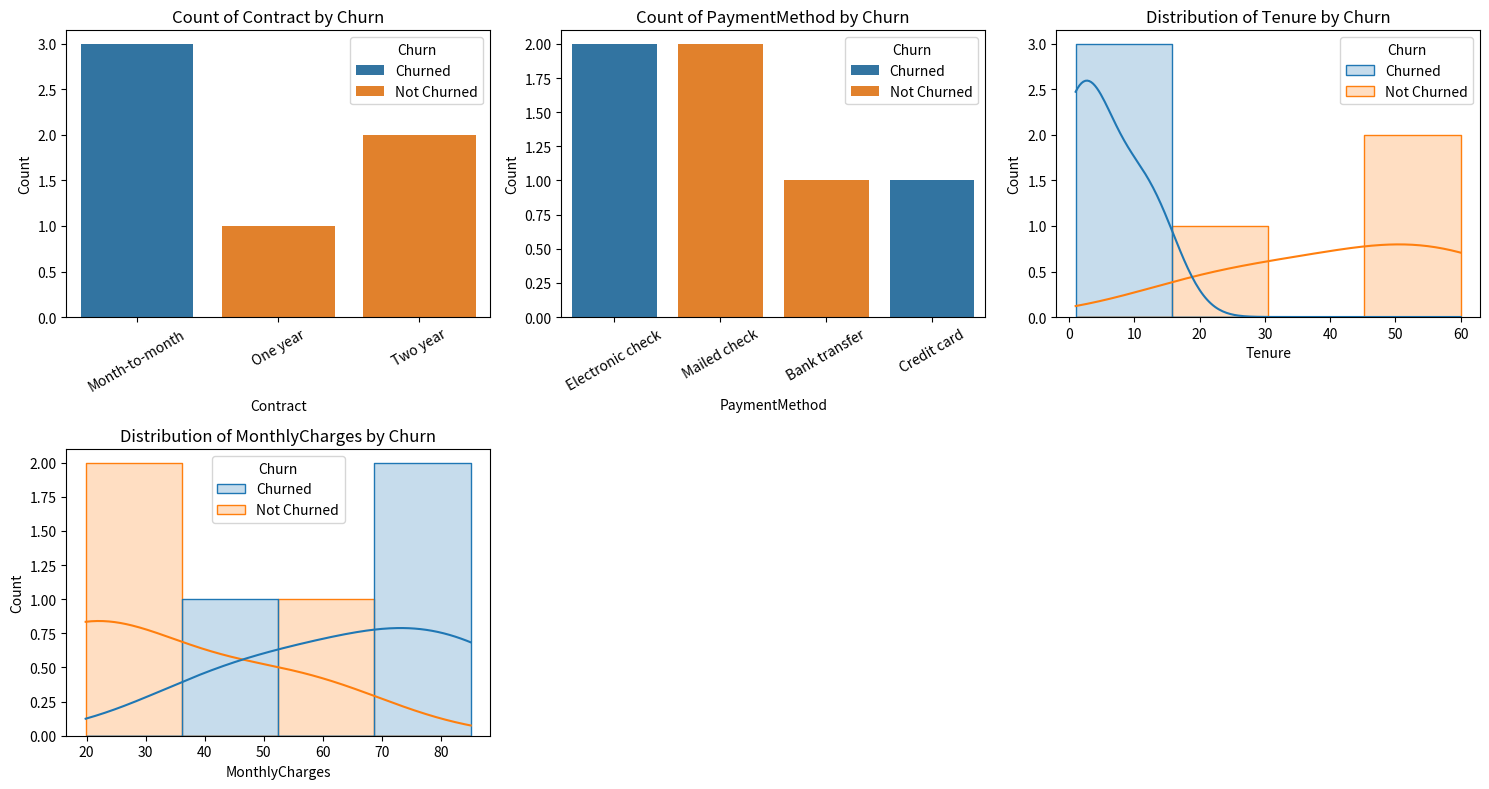

Reproduce this figure in Python.
import math
from typing import List, Optional
import pandas as pd
import matplotlib.pyplot as plt
import seaborn as sns

def plot_histogram(
    df: pd.DataFrame, 
    explanatory: str, 
    target: str, 
    ax: plt.Axes, 
    target_labels: Optional[dict] = None
):
    """
    Plots the distribution/count of a single explanatory feature split by a binary target onto a given Axes.
    """
    data = df.copy()
    if target_labels:
        data[target] = data[target].map(target_labels).fillna(data[target])
    
    # Automatically switch between histogram (numeric) and count plot (categorical)
    if pd.api.types.is_numeric_dtype(data[explanatory]):
        sns.histplot(
            data=data, 
            x=explanatory, 
            hue=target, 
            kde=True, 
            element="step", 
            ax=ax
        )
        ax.set_title(f"Distribution of {explanatory} by {target}")
    else:
        sns.countplot(
            data=data, 
            x=explanatory, 
            hue=target, 
            ax=ax
        )
        ax.set_title(f"Count of {explanatory} by {target}")
        ax.tick_params(axis='x', rotation=30)
    
    ax.set_xlabel(explanatory)
    ax.set_ylabel("Count")

def plot_grid(
    df: pd.DataFrame, 
    explanatories: List[str], 
    target: str, 
    n_cols: int = 3, 
    target_labels: Optional[dict] = None
):
    """
    Grid-plots the relations of all explanatory features against the target binary values.
    """
    if not explanatories:
        print("No explanatory features provided.")
        return

    n_features = len(explanatories)
    n_rows = math.ceil(n_features / n_cols)
    
    # Create grid figure and axes
    fig, axes = plt.subplots(n_rows, n_cols, figsize=(n_cols * 5, n_rows * 4))
    
    # Flatten 2D axes array into 1D list for uniform iteration
    if n_features == 1:
        axes_flat = [axes]
    else:
        axes_flat = axes.flatten()
    
    # Plot each explanatory column
    for idx, col_name in enumerate(explanatories):
        plot_histogram(
            df=df, 
            explanatory=col_name, 
            target=target, 
            ax=axes_flat[idx], 
            target_labels=target_labels
        )
    
    # Remove unused empty subplot axes in the bottom row
    for idx in range(n_features, len(axes_flat)):
        fig.delaxes(axes_flat[idx])
        
    plt.tight_layout()
    plt.show()


# --- Runnable Demo ---
if __name__ == "__main__":
    # Create sample customer dataset
    df = pd.DataFrame({
        'Contract': ['Month-to-month', 'One year', 'Two year', 'Month-to-month', 'Month-to-month', 'Two year'],
        'PaymentMethod': ['Electronic check', 'Mailed check', 'Bank transfer', 'Credit card', 'Electronic check', 'Mailed check'],
        'Tenure': [1, 24, 60, 3, 12, 48],
        'MonthlyCharges': [70.35, 55.20, 19.85, 85.10, 45.00, 20.00],
        'Churn': [1, 0, 0, 1, 1, 0]
    })
    
    target_col = 'Churn'
    
    # Select explanatory columns (both categorical and continuous) excluding target
    explanatory_cols = [col for col in df.columns if col != target_col]
    
    # Human-readable labels for the binary target
    label_map = {0: "Not Churned", 1: "Churned"}
    
    # Execute plot
    plot_grid(df, explanatories=explanatory_cols, target=target_col, target_labels=label_map)
